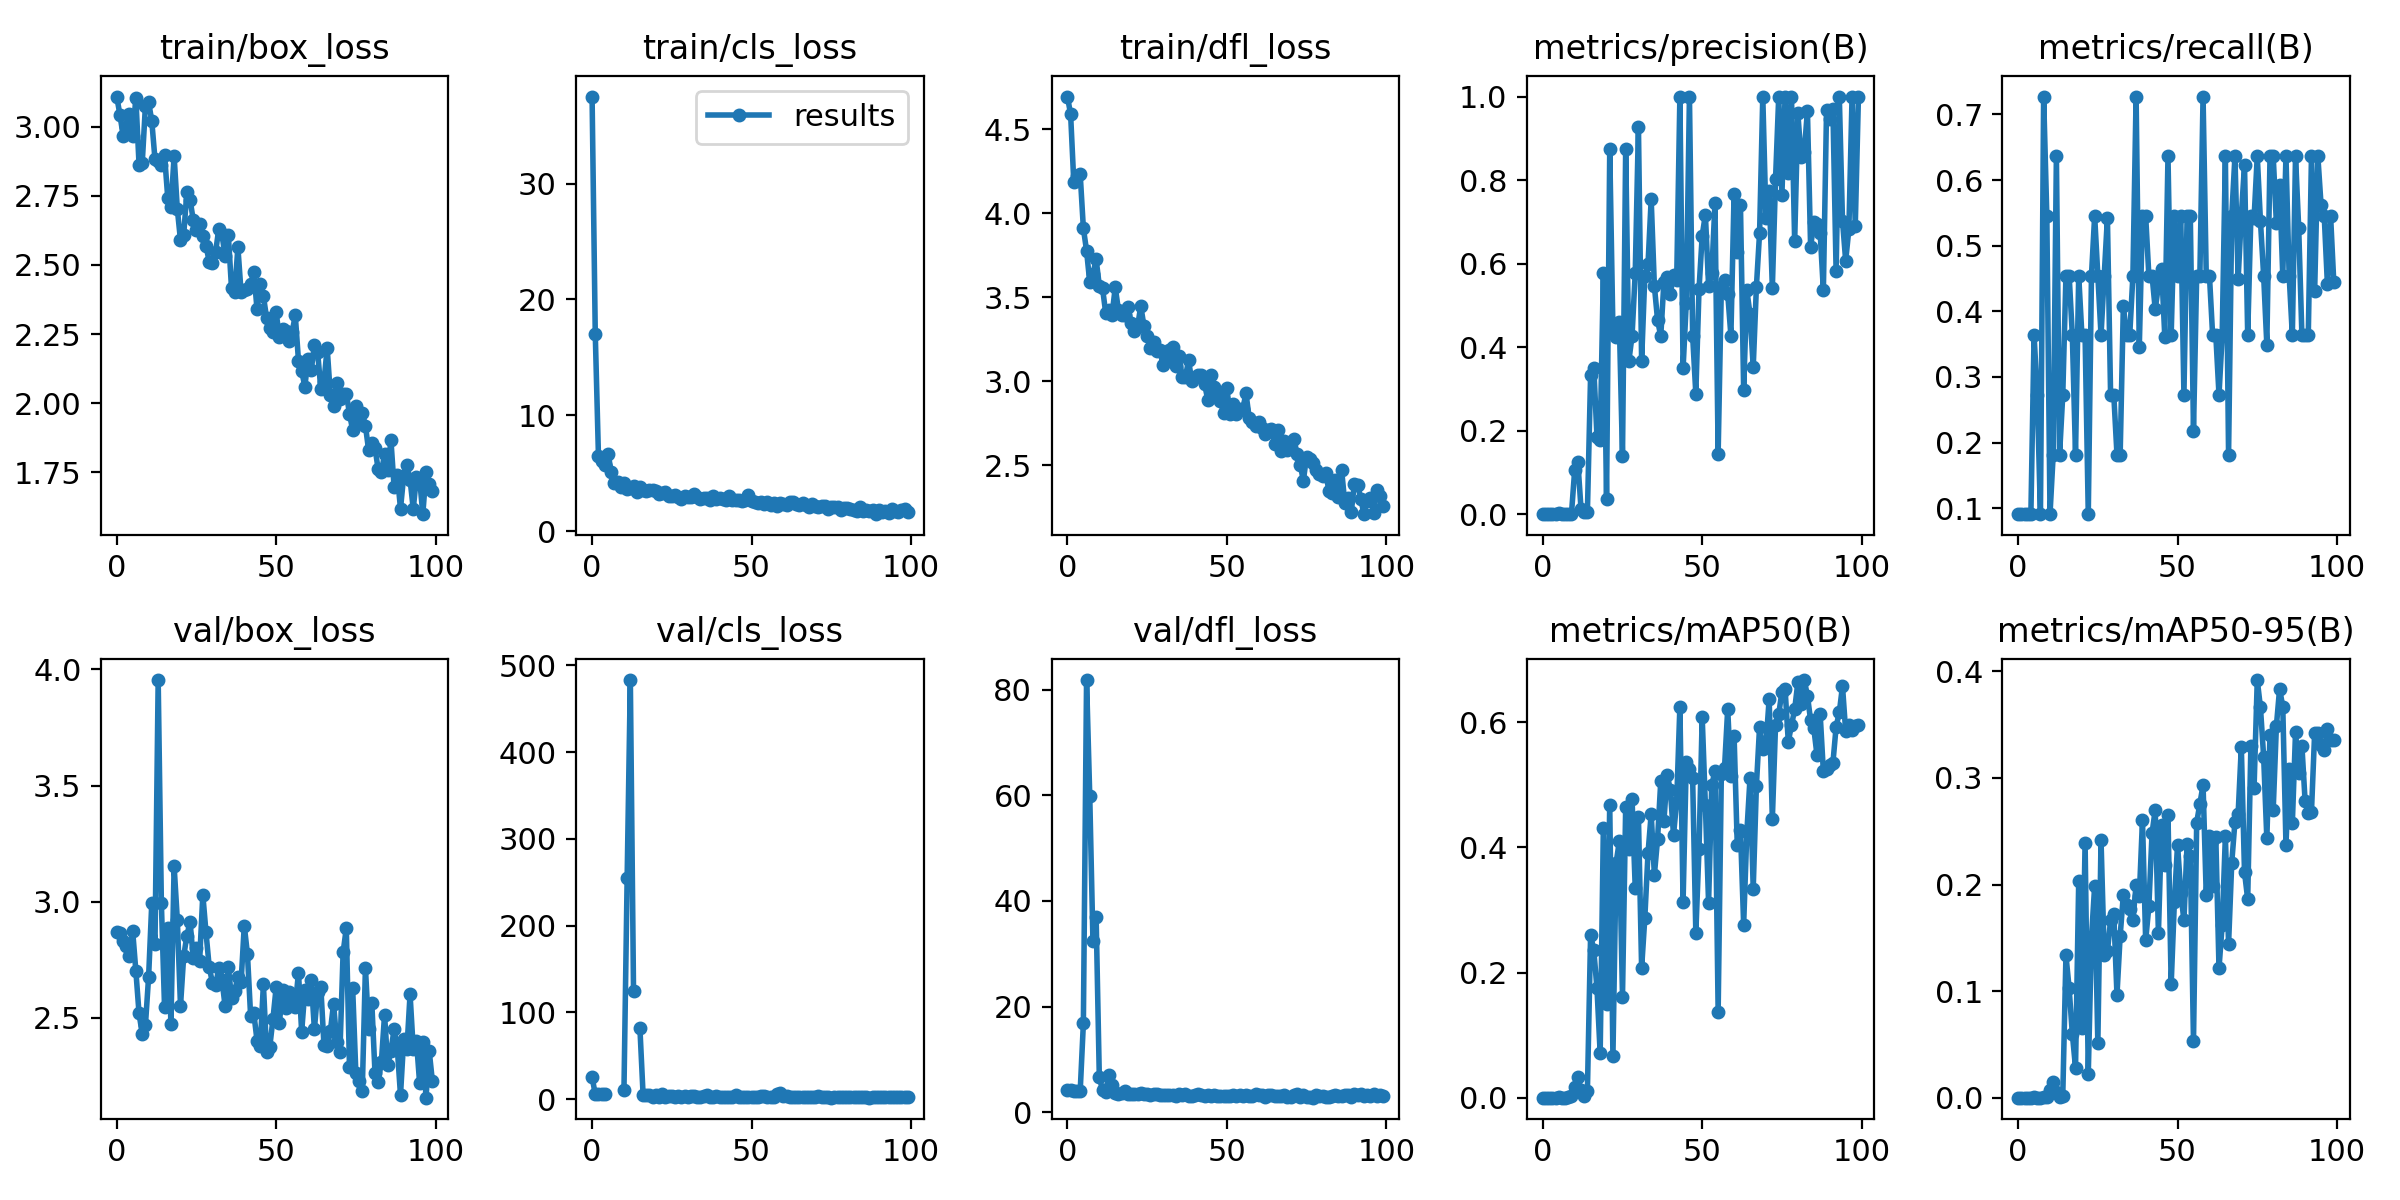

The file beside this chart, header and first rows:
epoch, train/box_loss, train/cls_loss, train/dfl_loss, metrics/precision(B), metrics/recall(B), metrics/mAP50(B), metrics/mAP50-95(B), val/box_loss, val/cls_loss, val/dfl_loss, lr/pg0, lr/pg1, lr/pg2
0, 3.109, 37.52, 4.695, 2e-05, 0.09091, 1e-05, 0, 2.87, 25.43, 4.16, 0.0874, 0.0014, 0.0014
1, 3.044, 17.03, 4.59, 2e-05, 0.09091, 1e-05, 0, 2.866, 5.581, 4.145, 0.07387, 0.002871, 0.002871
2, 2.968, 6.484, 4.184, 2e-05, 0.09091, 1e-05, 0, 2.831, 5.468, 4.079, 0.06031, 0.004313, 0.004313
3, 2.999, 6.066, 4.222, 2e-05, 0.09091, 1e-05, 0, 2.807, 5.537, 4.033, 0.04673, 0.005725, 0.005725
4, 3.048, 5.733, 4.234, 2e-05, 0.09091, 1e-05, 0, 2.766, 5.501, 3.982, 0.03311, 0.007107, 0.007107
5, 2.967, 6.685, 3.912, 0.00184, 0.3636, 0.00131, 0.00058, 2.874, inf, 16.84, 0.01946, 0.008459, 0.008459
6, 3.104, 5.132, 3.778, 0.00024, 0.2727, 0.00013, 6e-05, 2.701, inf, 81.81, 0.009406, 0.009406, 0.009406
7, 2.862, 4.137, 3.59, 5e-05, 0.09091, 2e-05, 1e-05, 2.518, inf, 59.87, 0.009406, 0.009406, 0.009406
8, 2.869, 4.218, 3.637, 0.00035, 0.7273, 0.00046, 0.00017, 2.43, inf, 32.48, 0.009307, 0.009307, 0.009307
9, 3.076, 3.837, 3.727, 0.00133, 0.5454, 0.00238, 0.00071, 2.468, inf, 36.99, 0.009208, 0.009208, 0.009208
10, 3.09, 4.152, 3.569, 0.1048, 0.09091, 0.01665, 0.00736, 2.676, 10.74, 6.709, 0.009109, 0.009109, 0.009109
11, 3.02, 3.64, 3.556, 0.125, 0.1818, 0.03236, 0.01508, 2.996, 255.4, 4.223, 0.00901, 0.00901, 0.00901
12, 2.882, 3.73, 3.408, 0.01237, 0.6364, 0.0124, 0.00516, 2.818, 483.1, 3.835, 0.008911, 0.008911, 0.008911
13, 2.875, 3.929, 3.426, 0.00518, 0.1818, 0.0028, 0.00095, 3.954, 124.2, 7.133, 0.008812, 0.008812, 0.008812
14, 2.863, 3.395, 3.397, 0.00628, 0.2727, 0.01127, 0.00157, 2.993, inf, 5.136, 0.008713, 0.008713, 0.008713
15, 2.897, 3.846, 3.56, 0.3333, 0.4546, 0.2607, 0.1335, 2.545, 82, 3.64, 0.008614, 0.008614, 0.008614
16, 2.743, 3.514, 3.425, 0.3505, 0.4546, 0.2354, 0.1025, 2.888, 4.955, 3.571, 0.008515, 0.008515, 0.008515
17, 2.709, 3.487, 3.392, 0.1846, 0.3636, 0.1747, 0.05989, 2.474, 4.903, 3.595, 0.008416, 0.008416, 0.008416
18, 2.894, 3.549, 3.397, 0.1774, 0.1818, 0.07093, 0.02815, 3.153, 4.798, 3.979, 0.008317, 0.008317, 0.008317
19, 2.703, 3.525, 3.443, 0.5774, 0.4546, 0.4319, 0.2029, 2.923, 2.887, 3.562, 0.008218, 0.008218, 0.008218
20, 2.589, 3.428, 3.346, 0.03636, 0.3636, 0.1505, 0.06526, 2.551, 5.129, 3.41, 0.008119, 0.008119, 0.008119
21, 2.608, 3.209, 3.3, 0.874, 0.3636, 0.4687, 0.2394, 2.764, 2.803, 3.432, 0.00802, 0.00802, 0.00802
22, 2.765, 3.246, 3.327, 0.4407, 0.09091, 0.06599, 0.02235, 2.853, 5.871, 3.468, 0.007921, 0.007921, 0.007921
23, 2.736, 3.385, 3.448, 0.4247, 0.4546, 0.3753, 0.1496, 2.913, 2.848, 3.599, 0.007822, 0.007822, 0.007822
24, 2.663, 3.026, 3.33, 0.4608, 0.5454, 0.4099, 0.1987, 2.758, 3.769, 3.409, 0.007723, 0.007723, 0.007723
25, 2.628, 3.022, 3.27, 0.1388, 0.4546, 0.1617, 0.05087, 2.8, 3.504, 3.545, 0.007624, 0.007624, 0.007624
26, 2.648, 3.13, 3.198, 0.875, 0.3636, 0.4646, 0.2419, 2.746, 2.757, 3.361, 0.007525, 0.007525, 0.007525
27, 2.606, 2.959, 3.235, 0.367, 0.4546, 0.3968, 0.1342, 3.03, 3.575, 3.439, 0.007426, 0.007426, 0.007426
28, 2.569, 2.809, 3.18, 0.4272, 0.5425, 0.4773, 0.1372, 2.867, 2.386, 3.399, 0.007327, 0.007327, 0.007327
29, 2.513, 3.032, 3.186, 0.5786, 0.2727, 0.3348, 0.1664, 2.72, 3.083, 3.288, 0.007228, 0.007228, 0.007228
30, 2.507, 2.947, 3.097, 0.9275, 0.2727, 0.4495, 0.1722, 2.651, 2.644, 3.354, 0.007129, 0.007129, 0.007129
31, 2.546, 2.922, 3.132, 0.3663, 0.1818, 0.2071, 0.09644, 2.639, 3.145, 3.317, 0.00703, 0.00703, 0.00703
32, 2.63, 3.19, 3.189, 0.5706, 0.1818, 0.2869, 0.1518, 2.713, 3.533, 3.214, 0.006931, 0.006931, 0.006931
33, 2.611, 2.913, 3.206, 0.5978, 0.4085, 0.3904, 0.1904, 2.663, 2.596, 3.281, 0.006832, 0.006832, 0.006832
34, 2.531, 2.733, 3.094, 0.7537, 0.3636, 0.4536, 0.1804, 2.549, 2.288, 3.161, 0.006733, 0.006733, 0.006733
35, 2.608, 2.854, 3.151, 0.5463, 0.3636, 0.3563, 0.1772, 2.72, 3.047, 3.393, 0.006634, 0.006634, 0.006634
36, 2.416, 2.853, 3.026, 0.4649, 0.4546, 0.4133, 0.1665, 2.586, 5.067, 3.26, 0.006535, 0.006535, 0.006535
37, 2.402, 2.675, 3.029, 0.4264, 0.7273, 0.5056, 0.1998, 2.615, 2.583, 3.447, 0.006436, 0.006436, 0.006436
38, 2.564, 3.054, 3.125, 0.5569, 0.3451, 0.4429, 0.189, 2.675, 2.797, 3.134, 0.006337, 0.006337, 0.006337
39, 2.401, 2.748, 3.002, 0.5688, 0.5454, 0.5166, 0.2604, 2.653, 3.607, 3.141, 0.006238, 0.006238, 0.006238
40, 2.411, 2.828, 3.023, 0.5272, 0.5454, 0.4922, 0.1475, 2.897, 2.701, 3.335, 0.006139, 0.006139, 0.006139
41, 2.413, 2.764, 3.038, 0.5737, 0.4546, 0.4201, 0.1796, 2.774, 2.709, 3.446, 0.00604, 0.00604, 0.00604
42, 2.431, 2.644, 3.036, 0.5605, 0.4546, 0.4734, 0.2481, 2.506, 2.656, 3.208, 0.005941, 0.005941, 0.005941
43, 2.475, 3.011, 2.987, 1, 0.4031, 0.6252, 0.2703, 2.519, 2.705, 3.18, 0.005842, 0.005842, 0.005842
44, 2.34, 2.704, 2.892, 0.3489, 0.4394, 0.3128, 0.1542, 2.402, 2.69, 3.215, 0.005743, 0.005743, 0.005743
45, 2.432, 2.694, 3.036, 0.5051, 0.4648, 0.5364, 0.2563, 2.377, 4.78, 3.137, 0.005644, 0.005644, 0.005644
46, 2.387, 2.655, 2.965, 1, 0.3613, 0.5256, 0.2183, 2.644, 2.34, 3.331, 0.005545, 0.005545, 0.005545
47, 2.309, 2.618, 2.933, 0.4274, 0.6364, 0.511, 0.2653, 2.352, 2.858, 3.099, 0.005446, 0.005446, 0.005446
48, 2.274, 2.691, 2.883, 0.2883, 0.3636, 0.2633, 0.1062, 2.374, 2.883, 3.154, 0.005347, 0.005347, 0.005347
49, 2.258, 3.082, 2.809, 0.5383, 0.5454, 0.3975, 0.1836, 2.495, 2.276, 3.102, 0.005248, 0.005248, 0.005248
50, 2.328, 2.624, 2.958, 0.6669, 0.4546, 0.6079, 0.2374, 2.631, 2.274, 3.119, 0.005149, 0.005149, 0.005149
51, 2.24, 2.531, 2.805, 0.7175, 0.5454, 0.4672, 0.1924, 2.475, 2.967, 3.104, 0.00505, 0.00505, 0.00505
52, 2.267, 2.454, 2.867, 0.547, 0.2727, 0.3116, 0.1664, 2.62, 2.872, 3.295, 0.004951, 0.004951, 0.004951
53, 2.26, 2.479, 2.809, 0.5764, 0.5454, 0.4999, 0.2385, 2.541, 3.319, 3.174, 0.004852, 0.004852, 0.004852
54, 2.227, 2.373, 2.833, 0.744, 0.5454, 0.522, 0.2267, 2.609, 3.366, 3.2, 0.004753, 0.004753, 0.004753
55, 2.257, 2.536, 2.837, 0.1451, 0.2172, 0.1374, 0.05277, 2.563, 2.98, 3.187, 0.004654, 0.004654, 0.004654
56, 2.317, 2.264, 2.929, 0.5436, 0.4546, 0.5172, 0.2581, 2.548, 2.319, 3.201, 0.004555, 0.004555, 0.004555
57, 2.154, 2.452, 2.784, 0.5614, 0.4546, 0.5273, 0.2759, 2.695, 2.344, 3.18, 0.004456, 0.004456, 0.004456
58, 2.117, 2.199, 2.761, 0.528, 0.7273, 0.6212, 0.2933, 2.439, 5.679, 3.165, 0.004357, 0.004357, 0.004357
59, 2.06, 2.406, 2.733, 0.4277, 0.4546, 0.5137, 0.19, 2.618, 6.55, 3.517, 0.004258, 0.004258, 0.004258
... 40 more rows
